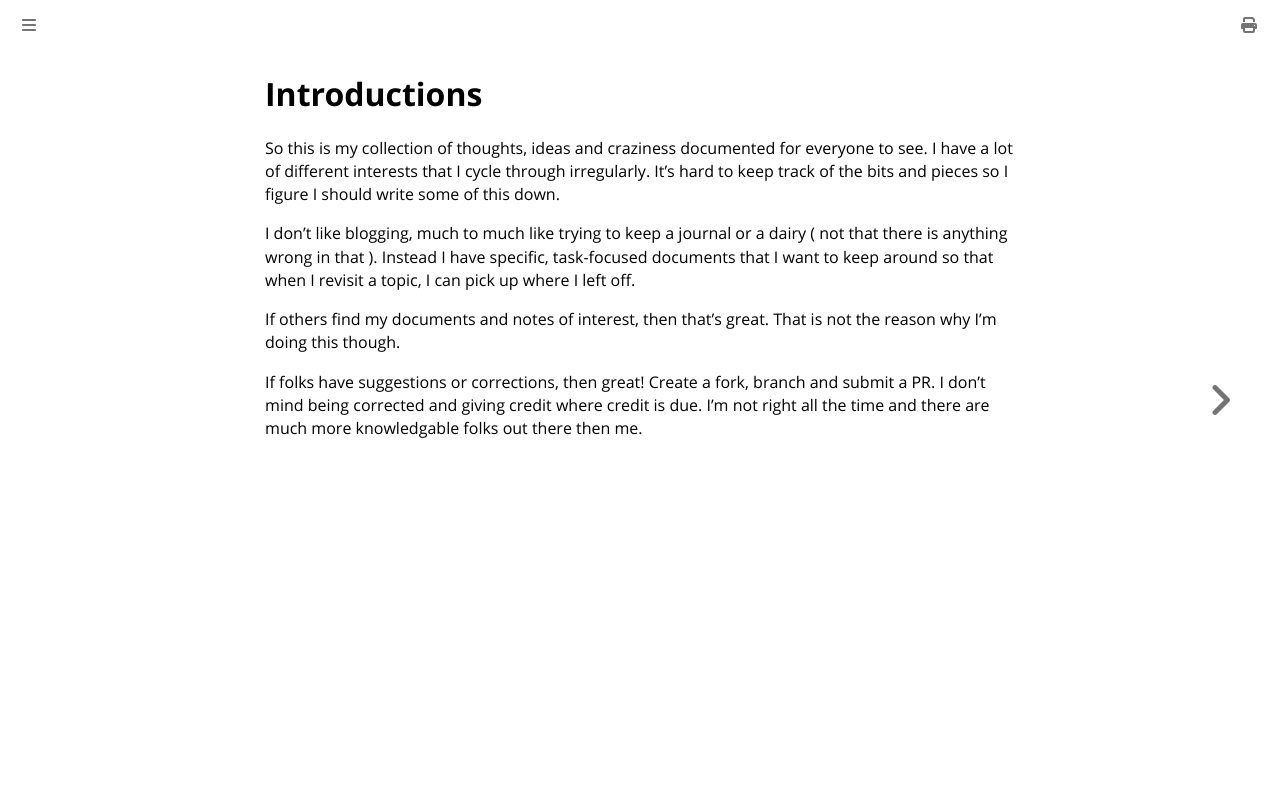

repository: bbrietzke/bbrietzke.github.io · page: index.html · generator: mdbook

# Introductions
 
So this is my collection of thoughts, ideas and craziness documented for everyone to see.  I have a lot of different interests that I cycle through irregularly.  It's hard to keep track of the bits and pieces so I figure I should write some of this down.

I don't like blogging, much to much like trying to keep a journal or a dairy ( not that there is anything wrong in that ).  Instead I have specific, task-focused documents that I want to keep around so that when I revisit a topic, I can pick up where I left off.

If others find my documents and notes of interest, then that's great.  That is not the reason why I'm doing this though.

If folks have suggestions or corrections, then great!  Create a fork, branch and submit a PR.  I don't mind being corrected and giving credit where credit is due.  I'm not right all the time and there are much more knowledgable folks out there then me.
